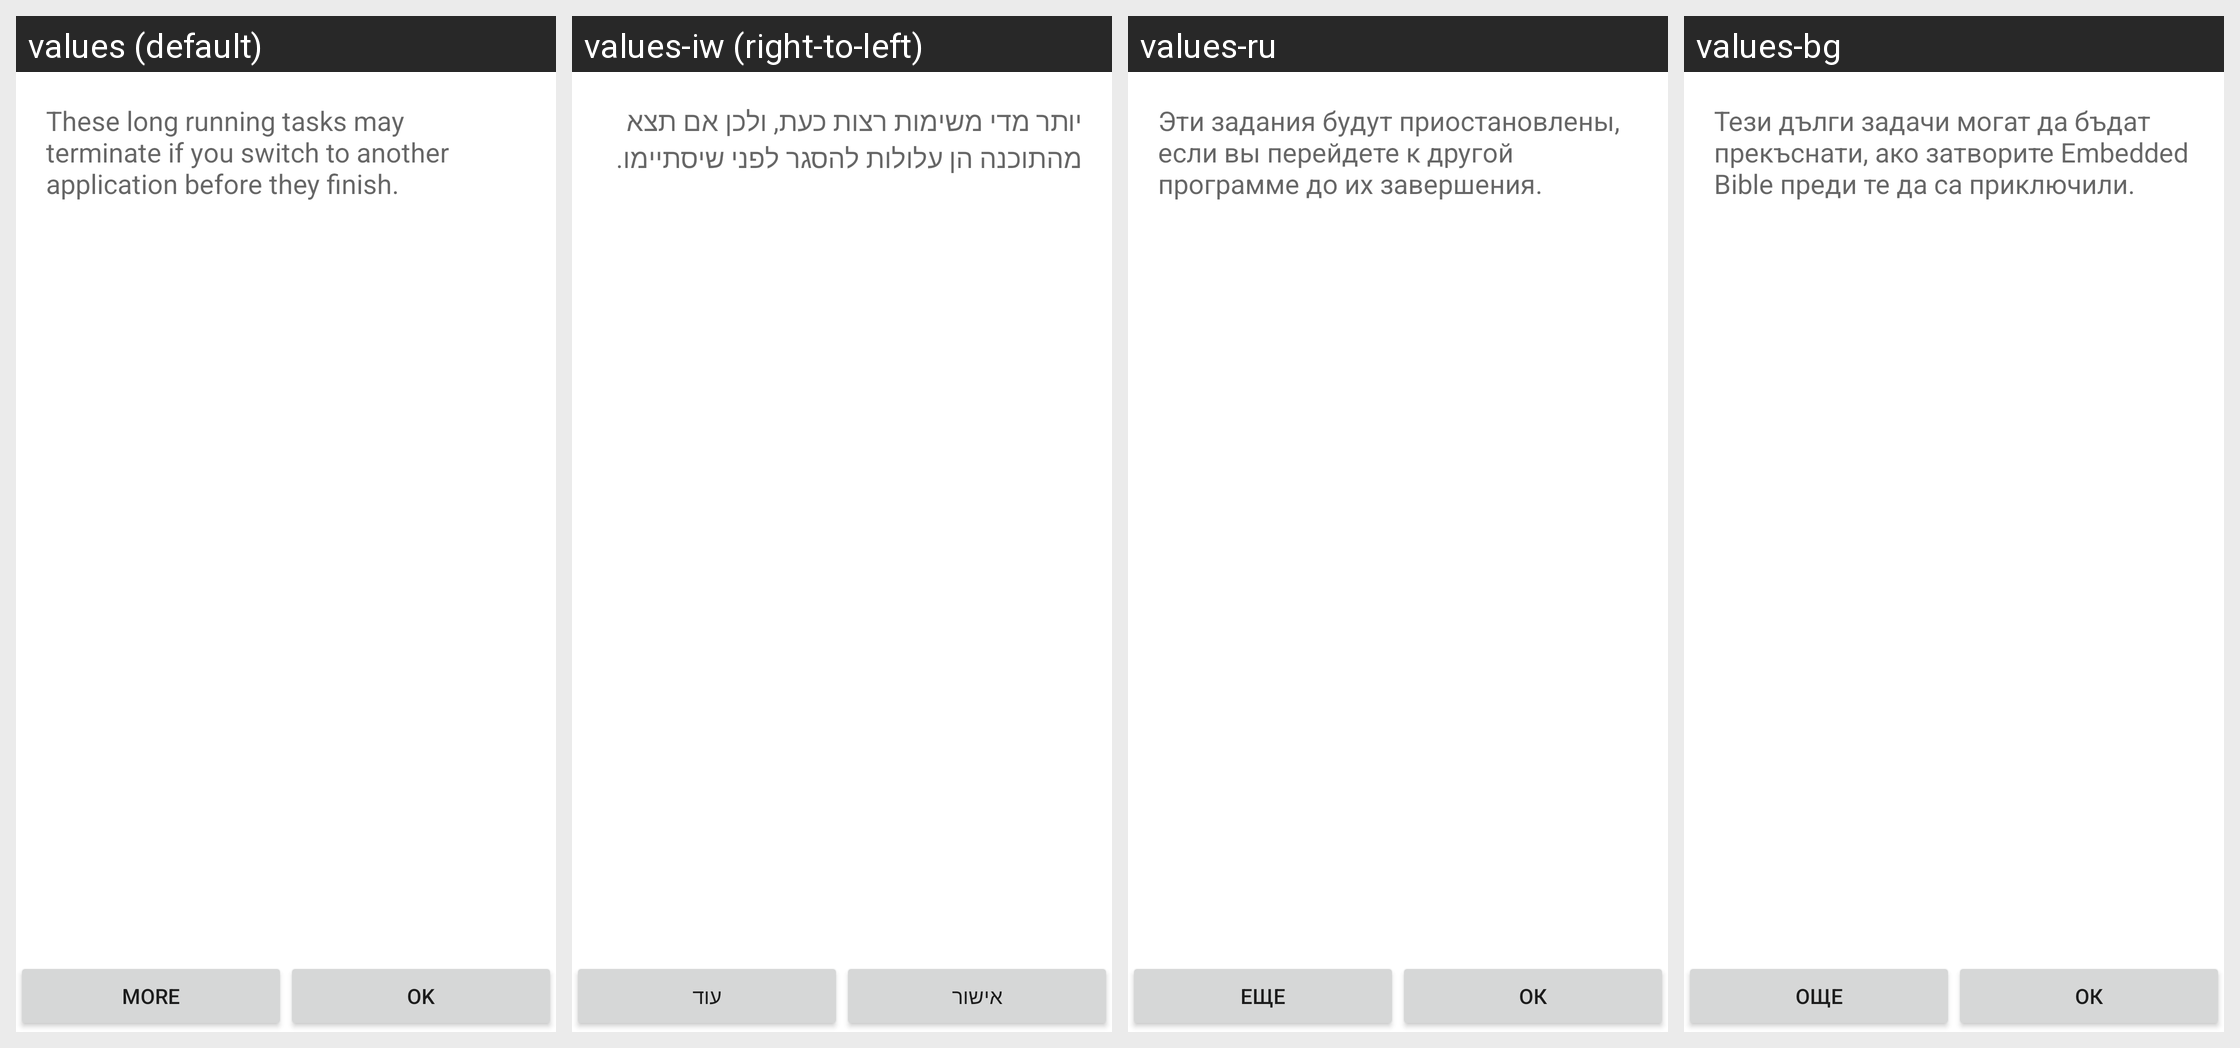

This grid shows one Android layout under several languages. Give, for every string resource on the screen, its name, the default text and each shown locale's text.
Android screen res/layout/download_status.xml rendered under 4 locales, left to right: values (default), values-iw (right-to-left), values-ru, values-bg. Device: Nexus 5 (rendered at 1080×1920; each locale shown at half size, 540×960, under a caption strip naming it); theme Theme.MaterialComponents.DayNight.NoActionBar.
Other locales in the repository, not shown: values-af, values-ar, values-az, values-cs, values-cy, values-de, values-el, values-es, values-et, values-fi, values-fo, values-fr, values-hr, values-hu, values-id, values-kk, values-ko, values-ky, values-lt, values-lv, values-mg, values-ml, values-nb, values-nl, values-nn, values-pl, values-pt, values-sk, values-sl, values-sv, values-th, values-tr, values-uz, values-vi.
Strings drawn on this screen, with the default value and each locale's value (text and hints the layout hard-codes, and strings that could not be matched under every locale, appear in the picture but are not listed):

task_kill_warning
  values: These long running tasks may terminate if you switch to another application before they finish.
  values-iw: יותר מדי משימות רצות כעת, ולכן אם תצא מהתוכנה הן עלולות להסגר לפני שיסתיימו.
  values-ru: Эти задания будут приостановлены, если вы перейдете к другой программе до их завершения.
  values-bg: Тези дълги задачи могат да бъдат прекъснати, ако затворите Embedded Bible преди те да са приключили.

more
  values: More
  values-iw: עוד
  values-ru: Еще
  values-bg: Още

okay
  values: OK
  values-iw: אישור
  values-ru: ОК
  values-bg: ОК
